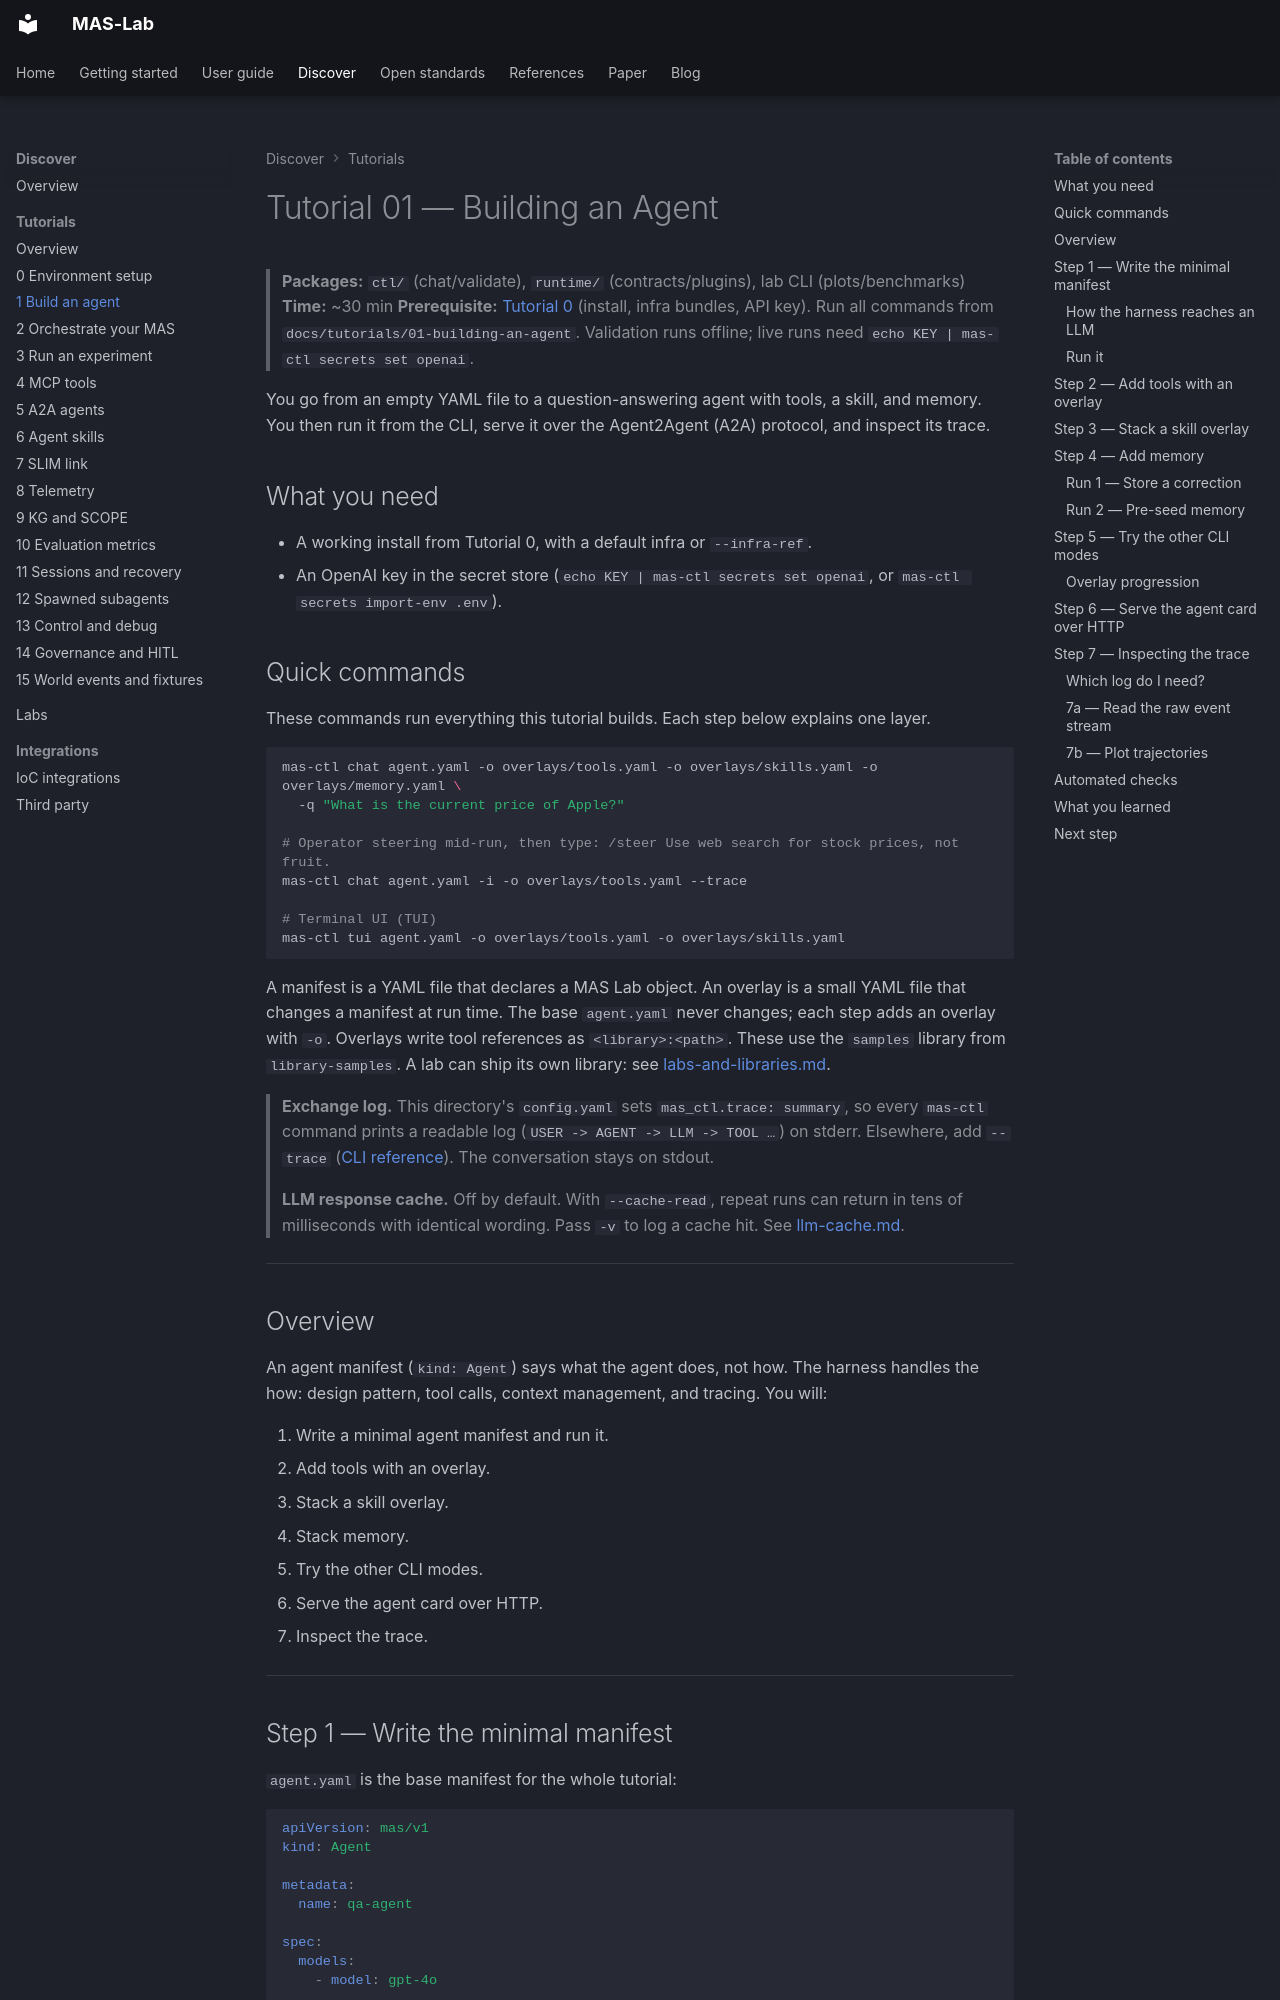

repository: ioc-project/mas-lab · page: tutorials/01-building-an-agent/index.html · generator: mkdocs

<!--
  Copyright (c) 2026 Cisco Systems, Inc. and its affiliates
  SPDX-License-Identifier: Apache-2.0
-->
# Tutorial 01 — Building an Agent

> **Packages:** `ctl/` (chat/validate), `runtime/` (contracts/plugins), lab CLI (plots/benchmarks)
> **Time:** ~30 min
> **Prerequisite:** [Tutorial 0](../00-environment-setup/README.md) (install, infra bundles, API key).
> Run all commands from `docs/tutorials/01-building-an-agent`. Validation runs offline; live runs need `echo KEY | mas-ctl secrets set openai`.

You go from an empty YAML file to a question-answering agent with tools, a skill, and memory.
You then run it from the CLI, serve it over the Agent2Agent (A2A) protocol, and inspect its trace.

## What you need

- A working install from Tutorial 0, with a default infra or `--infra-ref`.
- An OpenAI key in the secret store (`echo KEY | mas-ctl secrets set openai`, or `mas-ctl secrets import-env .env`).

## Quick commands

These commands run everything this tutorial builds. Each step below explains one layer.

```bash
mas-ctl chat agent.yaml -o overlays/tools.yaml -o overlays/skills.yaml -o overlays/memory.yaml \
  -q "What is the current price of Apple?"

# Operator steering mid-run, then type: /steer Use web search for stock prices, not fruit.
mas-ctl chat agent.yaml -i -o overlays/tools.yaml --trace

# Terminal UI (TUI)
mas-ctl tui agent.yaml -o overlays/tools.yaml -o overlays/skills.yaml
```

A manifest is a YAML file that declares a MAS Lab object. An overlay is a small YAML file that changes a manifest
at run time. The base `agent.yaml` never changes; each step adds an overlay with `-o`.
Overlays write tool references as `<library>:<path>`. These use the `samples` library from `library-samples`.
A lab can ship its own library: see [labs-and-libraries.md](../../labs-and-libraries.md).

> **Exchange log.** This directory's `config.yaml` sets `mas_ctl.trace: summary`, so every `mas-ctl` command prints
> a readable log (`USER -> AGENT -> LLM -> TOOL …`) on stderr. Elsewhere, add `--trace`
> ([CLI reference](../../cli/mas-ctl.md#exchange-log)). The conversation stays on stdout.
>
> **LLM response cache.** Off by default. With `--cache-read`, repeat runs can return in tens of
> milliseconds with identical wording. Pass `-v` to log a cache hit. See [llm-cache.md](../../manifests/llm-cache.md).

---

## Overview

An agent manifest (`kind: Agent`) says what the agent does, not how. The harness handles the how:
design pattern, tool calls, context management, and tracing. You will:

1. Write a minimal agent manifest and run it.
2. Add tools with an overlay.
3. Stack a skill overlay.
4. Stack memory.
5. Try the other CLI modes.
6. Serve the agent card over HTTP.
7. Inspect the trace.

---
